Photos from the image-classification dataset "train_split" in the GitHub repository ameenaquadrishhh-glitch/Ample. Its 2 classes are: non-violent, violent.

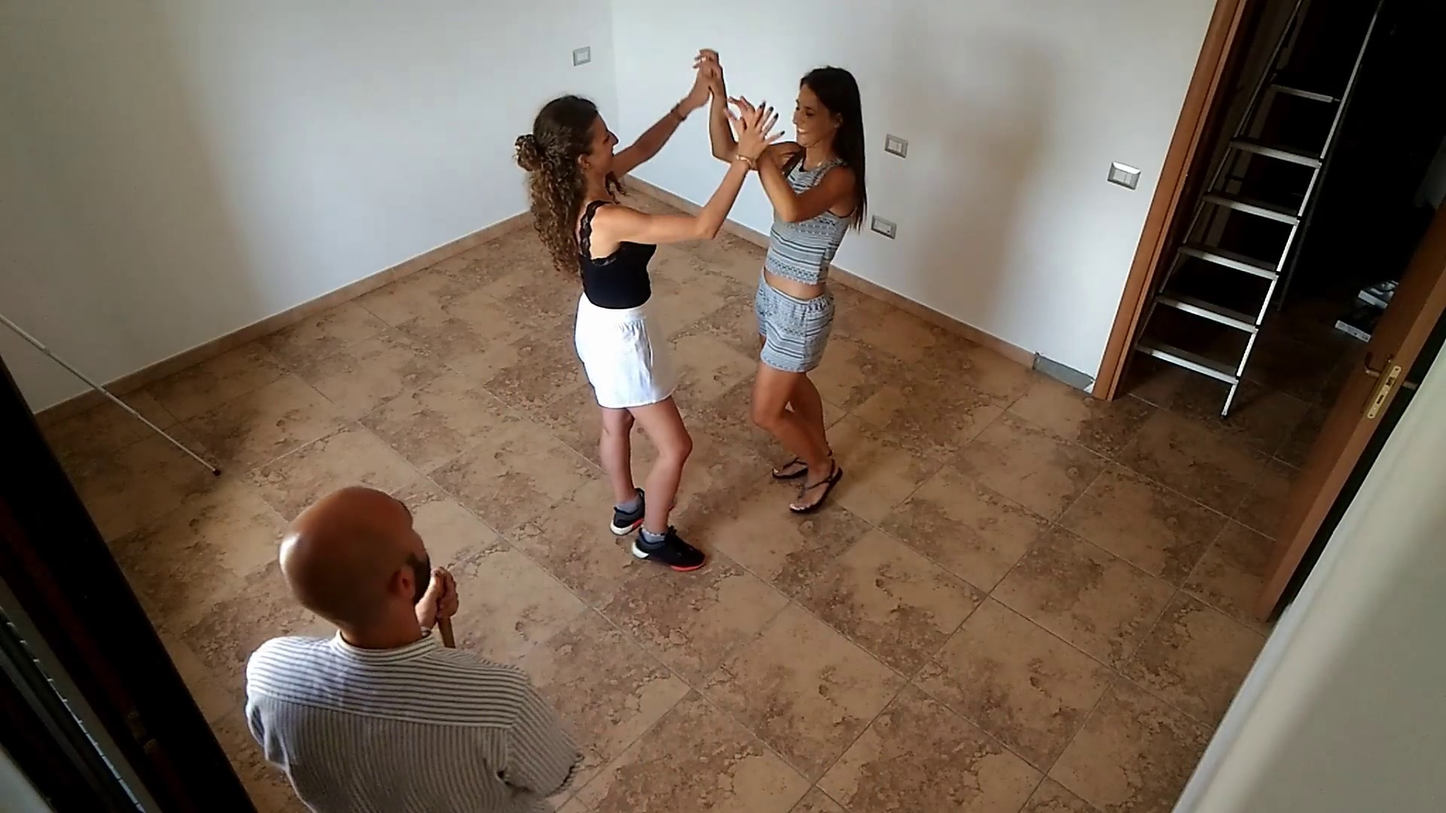
Label: non-violent

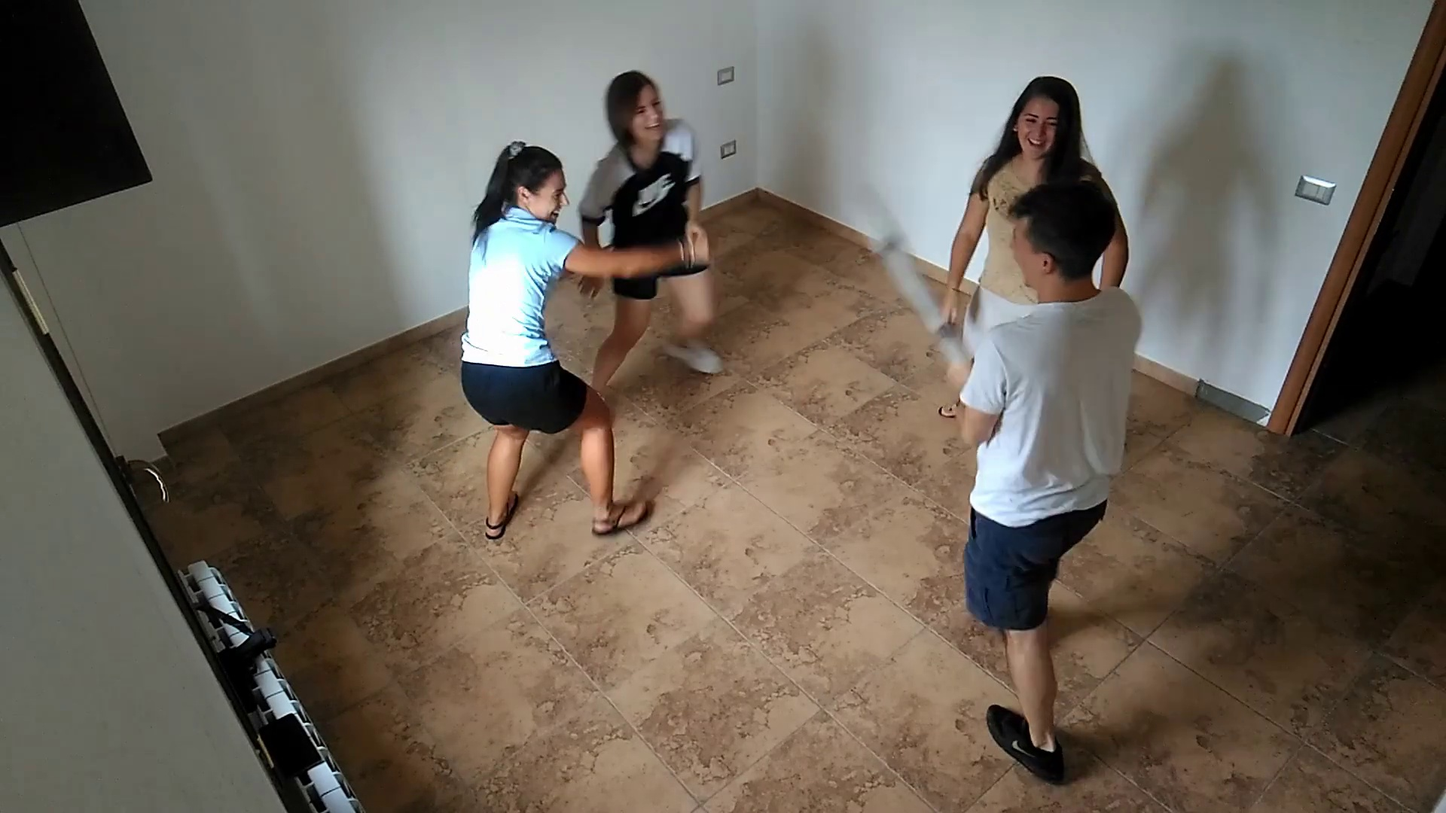
Label: violent

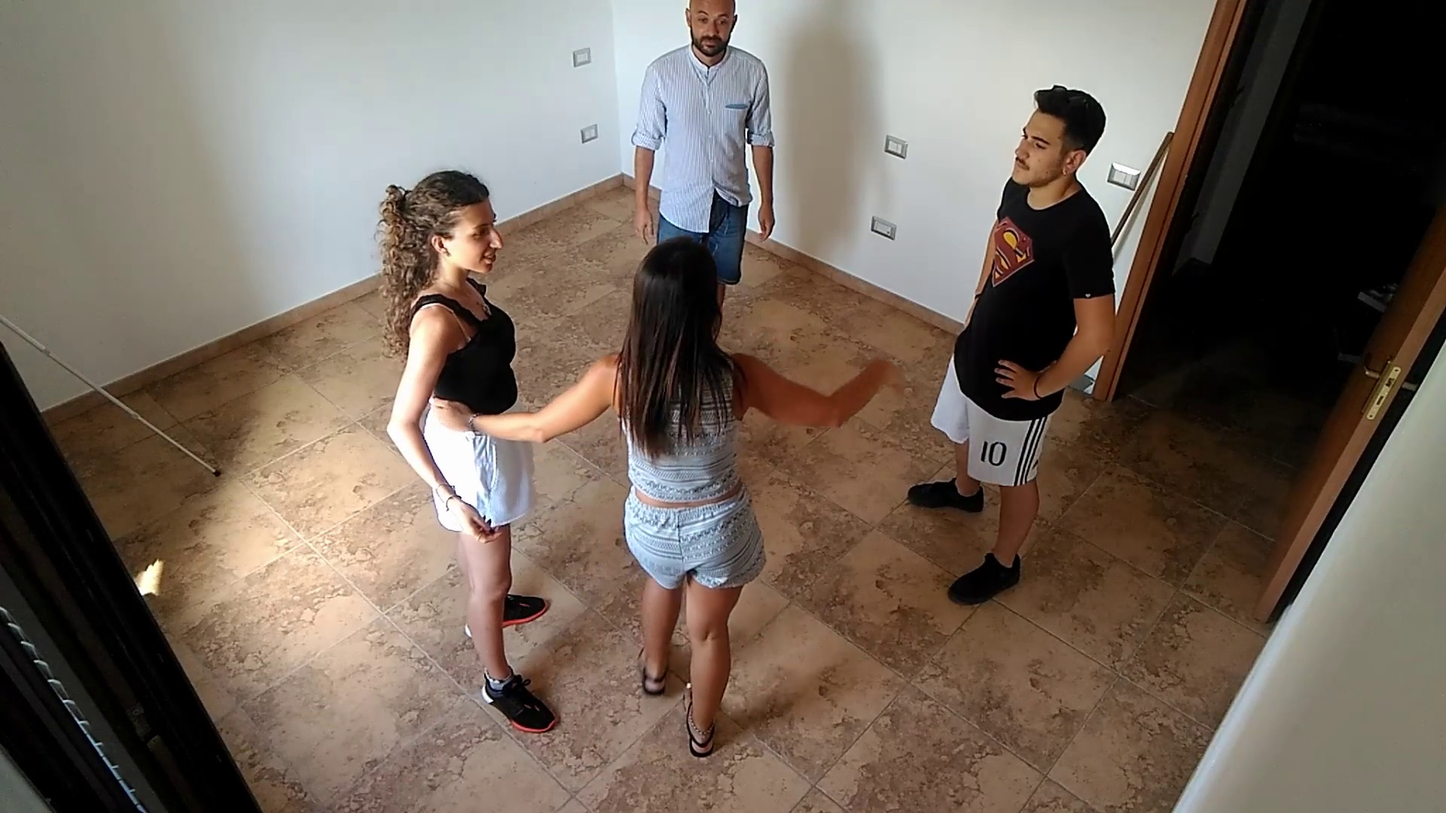
Label: non-violent

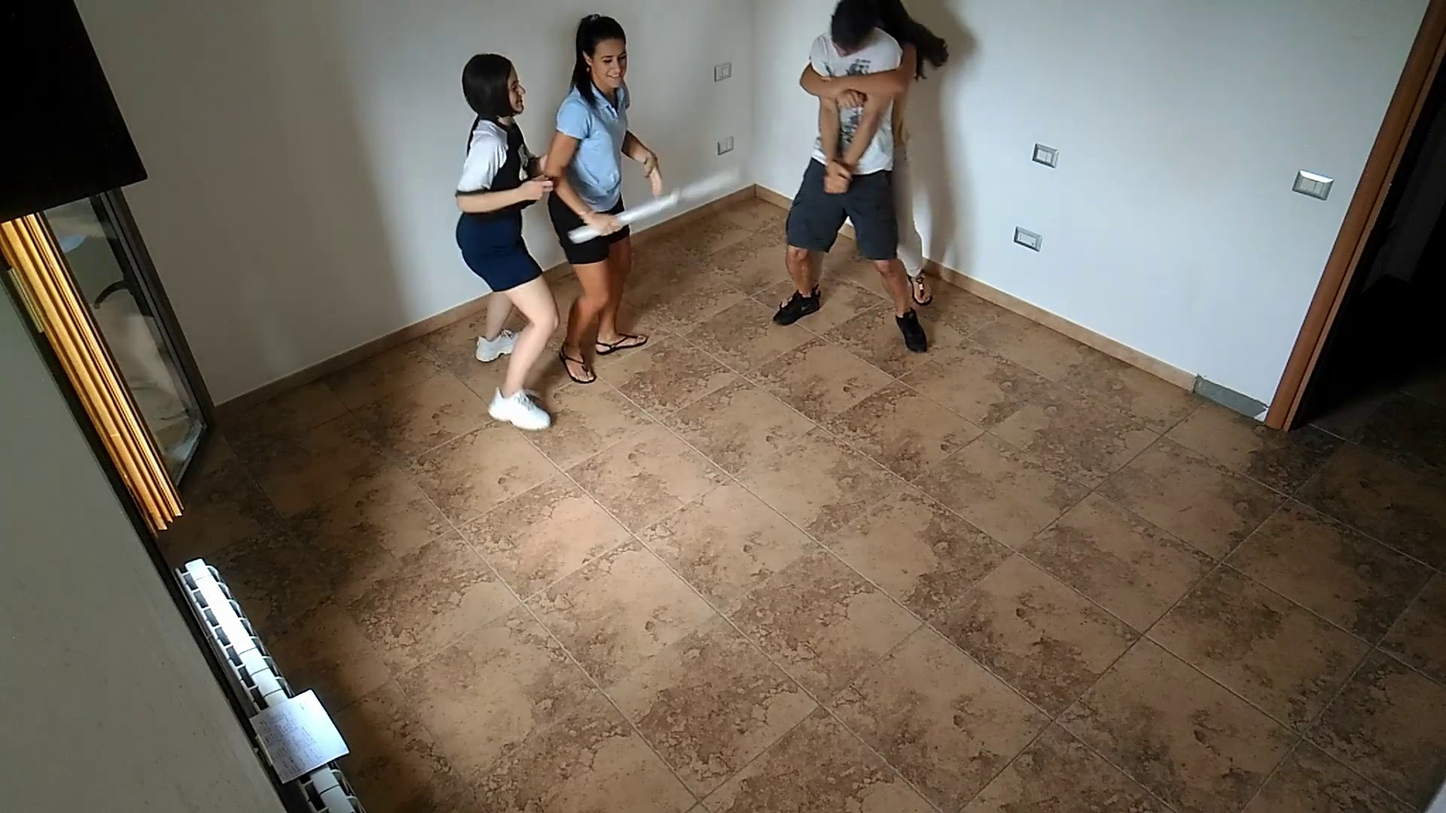
Label: violent

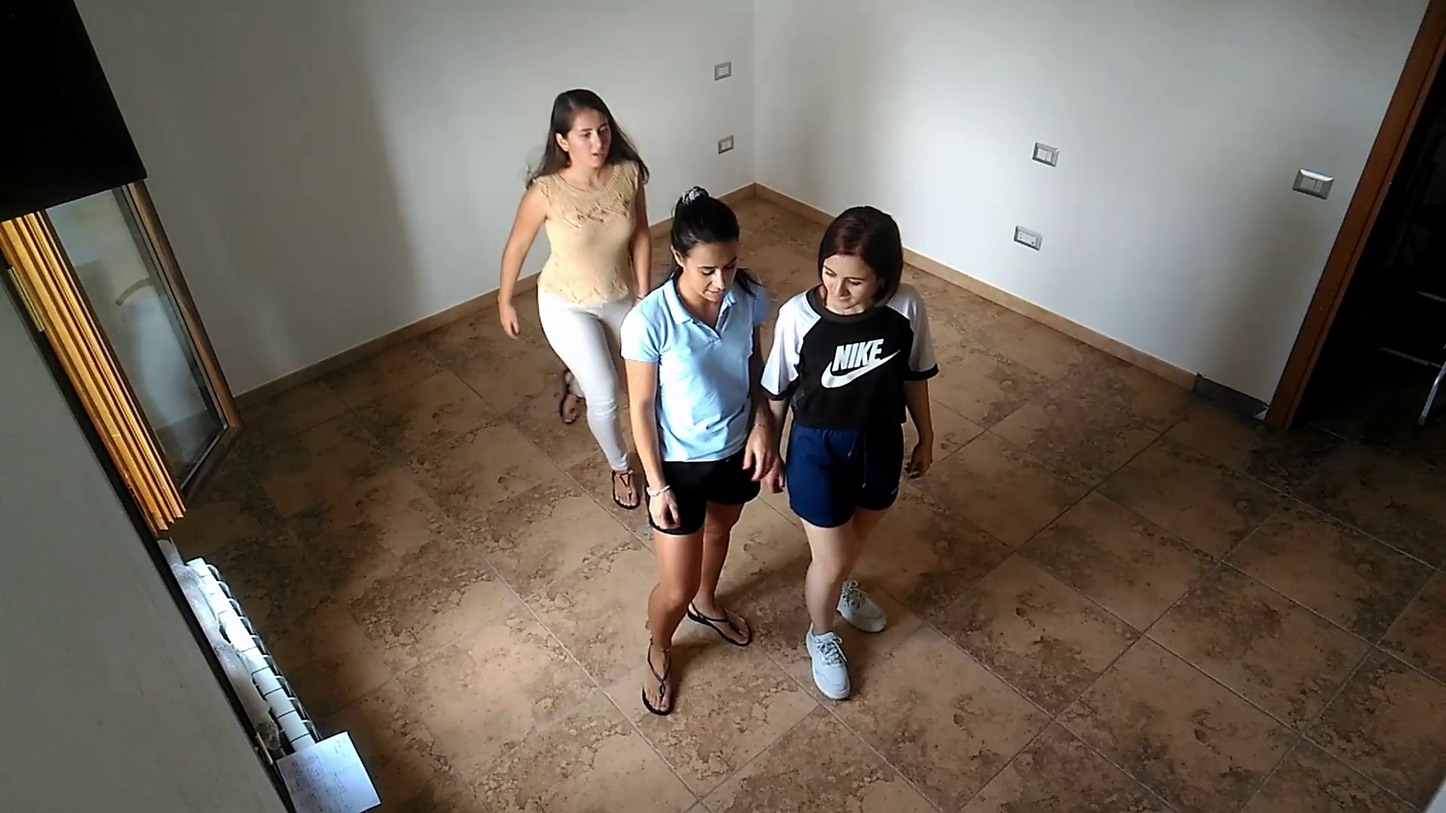
Label: non-violent

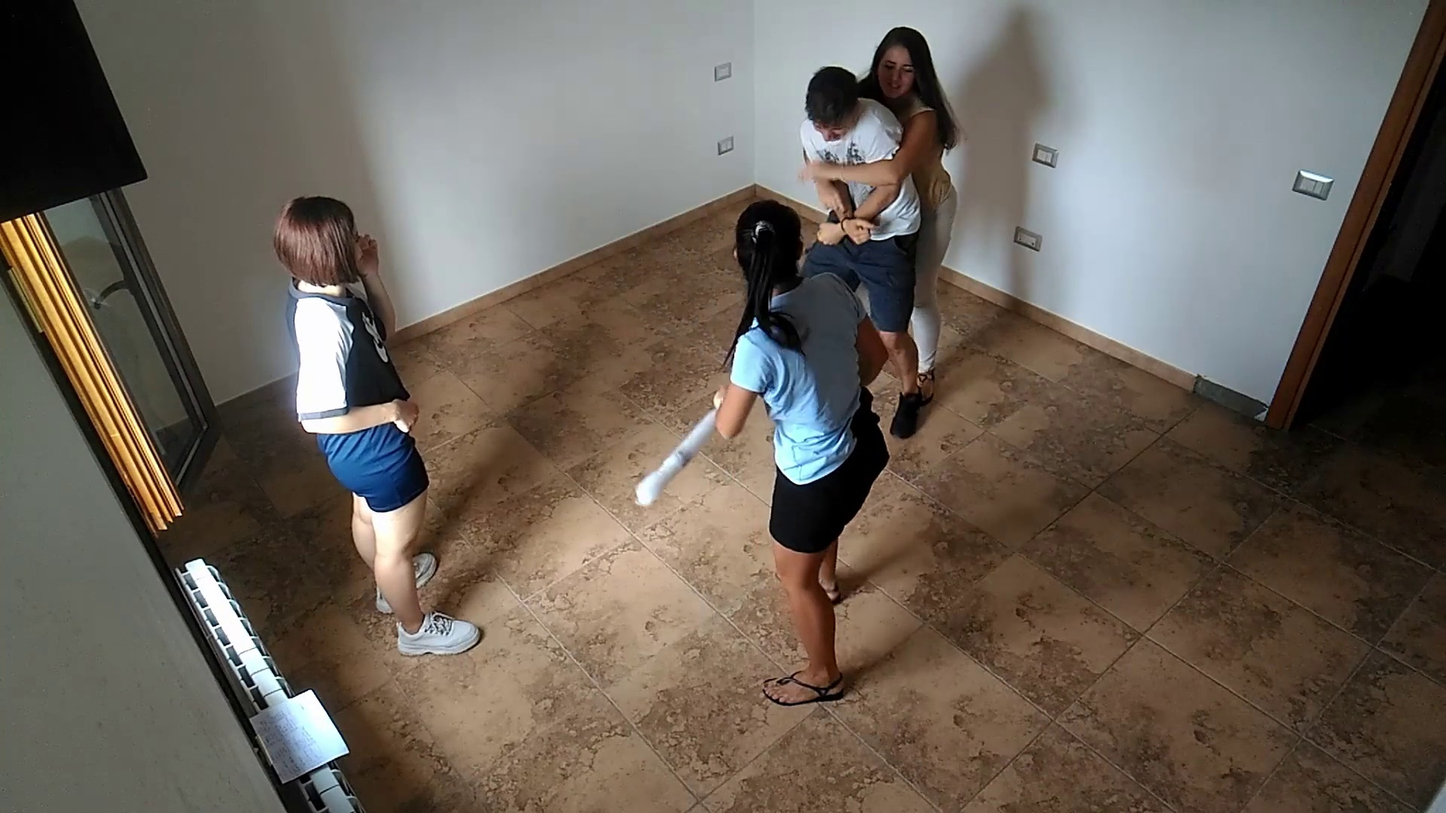
Label: violent
